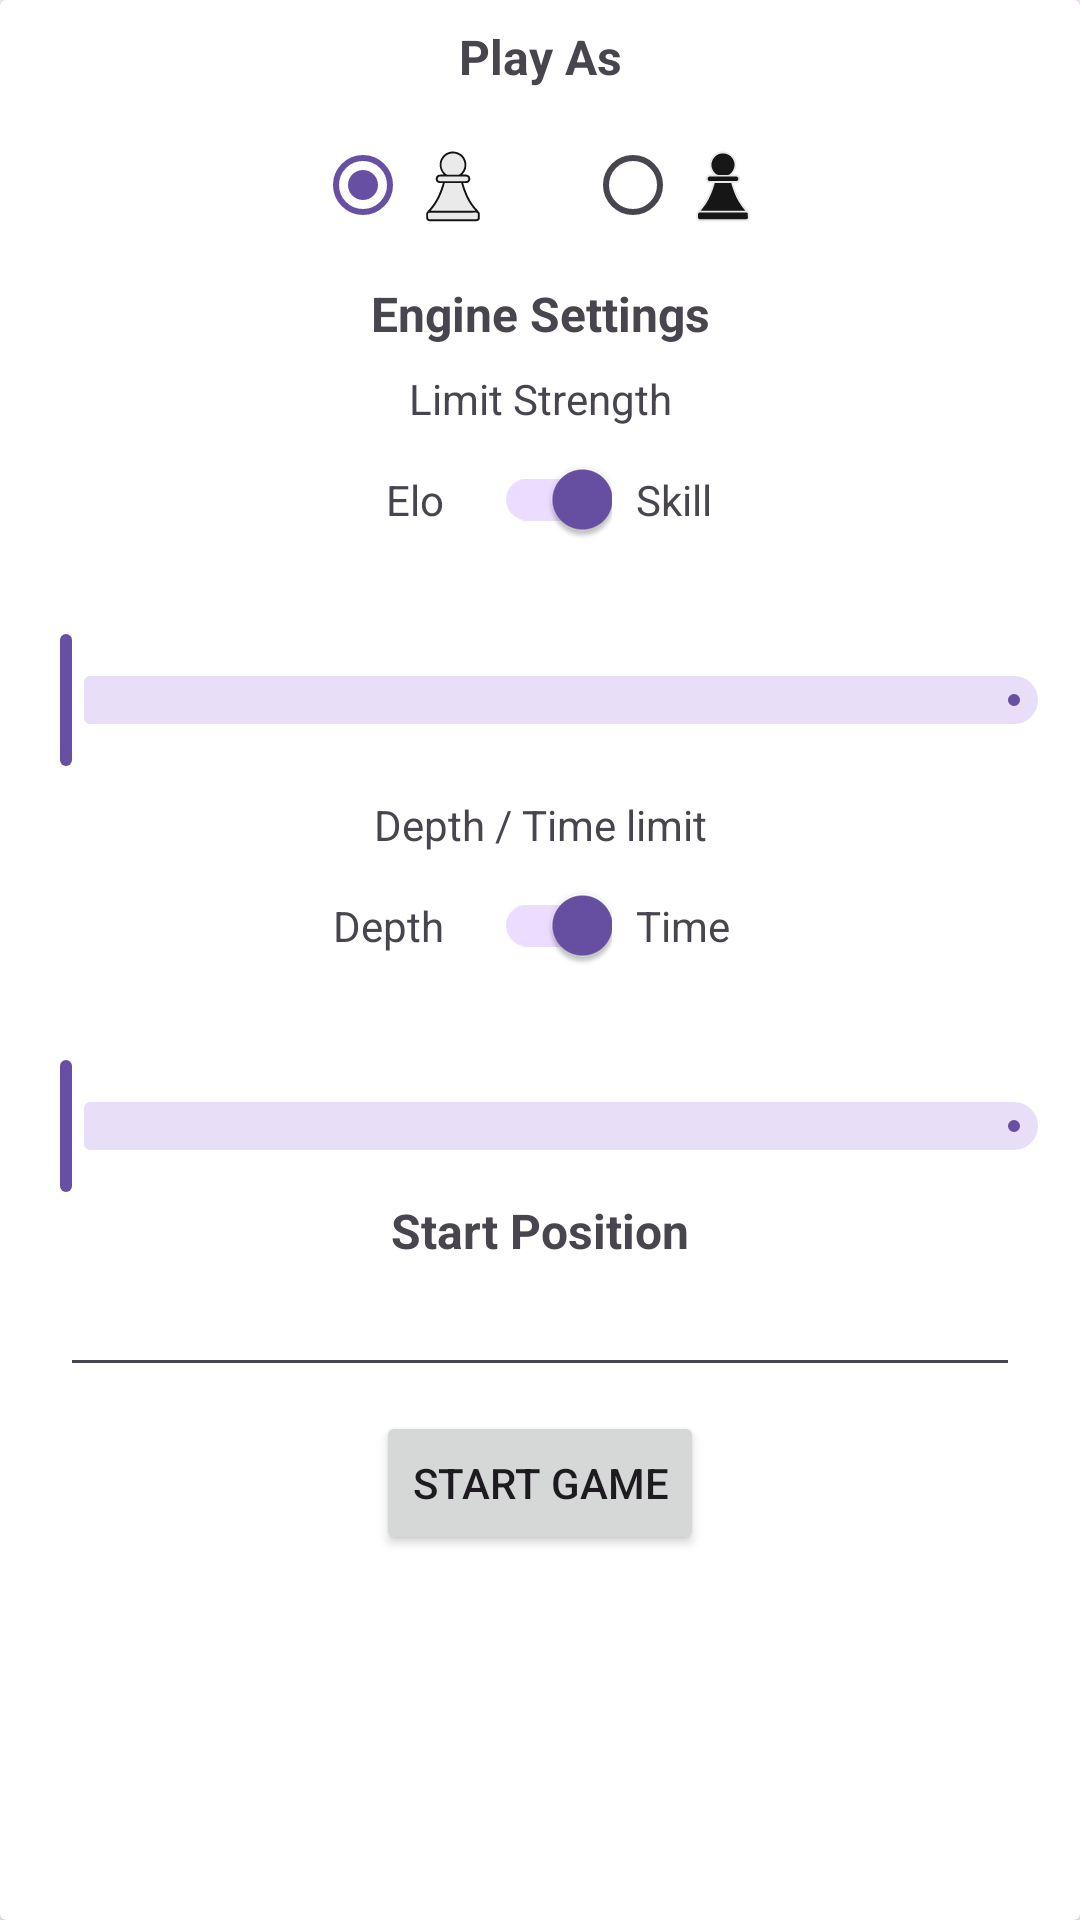

Produce the Android XML layout that renders to this screen, including the resource entries it uses.
<!-- AndroidManifest.xml: application theme Theme.Schach1337 -->
<!-- res/layout/activity_play_chess_menu.xml -->
<?xml version="1.0" encoding="utf-8"?>
<androidx.cardview.widget.CardView xmlns:android="http://schemas.android.com/apk/res/android"
    xmlns:app="http://schemas.android.com/apk/res-auto"
    xmlns:tools="http://schemas.android.com/tools"
    android:id="@+id/main"
    android:layout_width="match_parent"
    android:layout_height="match_parent"
    tools:context=".PlayChessMenu">


    <androidx.constraintlayout.widget.ConstraintLayout
        android:layout_width="match_parent"
        android:layout_height="match_parent">

        <TextView
            android:id="@+id/textView_play_as"
            android:layout_width="wrap_content"
            android:layout_height="wrap_content"
            android:layout_marginTop="8dp"
            android:text="@string/play_as"
            android:textSize="16sp"
            android:textStyle="bold"
            app:layout_constraintEnd_toEndOf="parent"
            app:layout_constraintStart_toStartOf="parent"
            app:layout_constraintTop_toTopOf="parent" />

        <RadioGroup
            android:id="@+id/radioGroup_play_as"
            android:layout_width="0dp"
            android:layout_height="wrap_content"
            android:layout_marginTop="8dp"
            android:gravity="center"
            android:orientation="horizontal"
            app:layout_constraintEnd_toEndOf="parent"
            app:layout_constraintStart_toStartOf="parent"
            app:layout_constraintTop_toBottomOf="@+id/textView_play_as">

            <RadioButton
                android:id="@+id/radioButton_white"
                android:layout_width="wrap_content"
                android:layout_height="wrap_content"
                android:checked="true"
                android:drawableEnd="@drawable/ic_pawn_w_low_scale"
                android:text="" />

            <RadioButton
                android:id="@+id/radioButton_black"
                android:layout_width="wrap_content"
                android:layout_height="wrap_content"
                android:layout_marginLeft="30dp"
                android:drawableEnd="@drawable/ic_pawn_b_low_scale"
                android:text=""
                />
        </RadioGroup>

        <TextView
            android:id="@+id/textView_engine_settings"
            android:layout_width="wrap_content"
            android:layout_height="wrap_content"
            android:layout_marginTop="8dp"
            android:text="@string/engine_settings"
            android:textSize="16sp"
            android:textStyle="bold"
            app:layout_constraintEnd_toEndOf="parent"
            app:layout_constraintStart_toStartOf="parent"
            app:layout_constraintTop_toBottomOf="@+id/radioGroup_play_as" />

        <TextView
            android:id="@+id/textView_limit_strength"
            android:layout_width="wrap_content"
            android:layout_height="wrap_content"
            android:layout_marginTop="8dp"
            android:text="@string/limit_strength"
            app:layout_constraintEnd_toEndOf="parent"
            app:layout_constraintStart_toStartOf="parent"
            app:layout_constraintTop_toBottomOf="@+id/textView_engine_settings" />

        <androidx.appcompat.widget.SwitchCompat
            android:id="@+id/switch_elo_skill"
            android:layout_width="wrap_content"
            android:layout_height="wrap_content"
            android:checked="true"
            android:showText="true"
            app:layout_constraintEnd_toEndOf="parent"
            app:layout_constraintStart_toStartOf="parent"
            app:layout_constraintTop_toBottomOf="@+id/textView_limit_strength" />

        <TextView
            android:layout_width="wrap_content"
            android:layout_height="wrap_content"
            android:text="@string/elo"
            android:layout_margin="8dp"
            app:layout_constraintBottom_toBottomOf="@+id/switch_elo_skill"
            app:layout_constraintEnd_toStartOf="@+id/switch_elo_skill"
            app:layout_constraintTop_toBottomOf="@+id/textView_limit_strength" />

        <TextView
            android:layout_width="wrap_content"
            android:layout_height="wrap_content"
            android:layout_margin="8dp"
            android:text="@string/skill"
            app:layout_constraintBottom_toBottomOf="@+id/switch_elo_skill"
            app:layout_constraintStart_toEndOf="@+id/switch_elo_skill"
            app:layout_constraintTop_toBottomOf="@+id/textView_limit_strength" />

        <TextView
            android:id="@+id/slider_elo_skill_value"
            android:layout_width="wrap_content"
            android:layout_height="wrap_content"
            app:layout_constraintEnd_toEndOf="parent"
            app:layout_constraintStart_toStartOf="parent"
            app:layout_constraintTop_toBottomOf="@+id/switch_elo_skill"
            />

        <com.google.android.material.slider.Slider
            android:id="@+id/slider_elo_skill"
            android:layout_width="match_parent"
            android:layout_height="wrap_content"
            app:layout_constraintEnd_toEndOf="parent"
            app:layout_constraintStart_toStartOf="parent"
            app:layout_constraintTop_toBottomOf="@+id/slider_elo_skill_value"/>



        <TextView
            android:id="@+id/textView_depth_time_limit"
            android:layout_width="wrap_content"
            android:layout_height="wrap_content"
            android:layout_marginTop="8dp"
            android:text="@string/depth_time_limit"
            app:layout_constraintEnd_toEndOf="parent"
            app:layout_constraintStart_toStartOf="parent"
            app:layout_constraintTop_toBottomOf="@+id/slider_elo_skill" />

        <androidx.appcompat.widget.SwitchCompat
            android:id="@+id/switch_depth_time"
            android:layout_width="wrap_content"
            android:layout_height="wrap_content"
            android:checked="true"
            android:showText="true"
            app:layout_constraintEnd_toEndOf="parent"
            app:layout_constraintStart_toStartOf="parent"
            app:layout_constraintTop_toBottomOf="@+id/textView_depth_time_limit" />

        <TextView
            android:layout_width="wrap_content"
            android:layout_height="wrap_content"
            android:layout_margin="8dp"
            android:text="@string/depth"

            app:layout_constraintBottom_toBottomOf="@+id/switch_depth_time"
            app:layout_constraintEnd_toStartOf="@+id/switch_depth_time"
            app:layout_constraintTop_toBottomOf="@+id/textView_depth_time_limit" />

        <TextView
            android:layout_width="wrap_content"
            android:layout_height="wrap_content"
            android:layout_margin="8dp"
            android:text="@string/time"
            app:layout_constraintBottom_toBottomOf="@+id/switch_depth_time"
            app:layout_constraintStart_toEndOf="@+id/switch_depth_time"
            app:layout_constraintTop_toBottomOf="@+id/textView_depth_time_limit" />

        <TextView
            android:id="@+id/textView_depth_time_value"
            android:layout_width="wrap_content"
            android:layout_height="wrap_content"
            app:layout_constraintEnd_toEndOf="parent"
            app:layout_constraintStart_toStartOf="parent"
            app:layout_constraintTop_toBottomOf="@+id/switch_depth_time"
            />

        <com.google.android.material.slider.Slider
            android:id="@+id/slider_depth_time"
            android:layout_width="match_parent"
            android:layout_height="wrap_content"
            app:layout_constraintEnd_toEndOf="parent"
            app:layout_constraintStart_toStartOf="parent"
            app:layout_constraintTop_toBottomOf="@+id/textView_depth_time_value"/>

        <TextView
            android:id="@+id/textView_start_position"
            android:layout_width="wrap_content"
            android:layout_height="wrap_content"
            android:text="@string/start_position"
            android:textStyle="bold"
            android:textSize="16sp"
            app:layout_constraintEnd_toEndOf="parent"
            app:layout_constraintStart_toStartOf="parent"
            app:layout_constraintTop_toBottomOf="@+id/slider_depth_time" />

        <EditText
            android:id="@+id/editText_start_pos"
            android:layout_width="match_parent"
            android:layout_height="wrap_content"
            android:layout_marginHorizontal="20dp"
            android:ems="10"
            android:inputType="text"
            android:text=""
            app:layout_constraintEnd_toEndOf="parent"
            app:layout_constraintStart_toStartOf="parent"
            app:layout_constraintTop_toBottomOf="@+id/textView_start_position" />

        <Button
            android:id="@+id/btn_start_game"
            android:layout_width="wrap_content"
            android:layout_height="wrap_content"
            android:layout_marginTop="8dp"
            android:text="@string/start_game"
            app:layout_constraintEnd_toEndOf="parent"
            app:layout_constraintStart_toStartOf="parent"
            app:layout_constraintTop_toBottomOf="@+id/editText_start_pos"
            />


    </androidx.constraintlayout.widget.ConstraintLayout>
</androidx.cardview.widget.CardView>
<!-- resources referenced by this layout -->
<resources>
  <!-- drawable ic_pawn_b_low_scale: vector/xml drawable (drawable, 8024 chars, omitted) -->
  <!-- drawable ic_pawn_w_low_scale: vector/xml drawable (drawable, 8434 chars, omitted) -->
  <string name="depth">Depth</string>
  <string name="depth_time_limit">Depth / Time limit</string>
  <string name="elo">Elo</string>
  <string name="engine_settings">Engine Settings</string>
  <string name="limit_strength">Limit Strength</string>
  <string name="play_as">Play As</string>
  <string name="skill">Skill</string>
  <string name="start_game">Start Game</string>
  <string name="start_position">Start Position</string>
  <string name="time">Time</string>
  <style name="Theme.Schach1337" parent="Base.Theme.Schach1337" />
  <style name="Base.Theme.Schach1337" parent="Theme.Material3.DayNight.NoActionBar">
          
          
      </style>
</resources>
